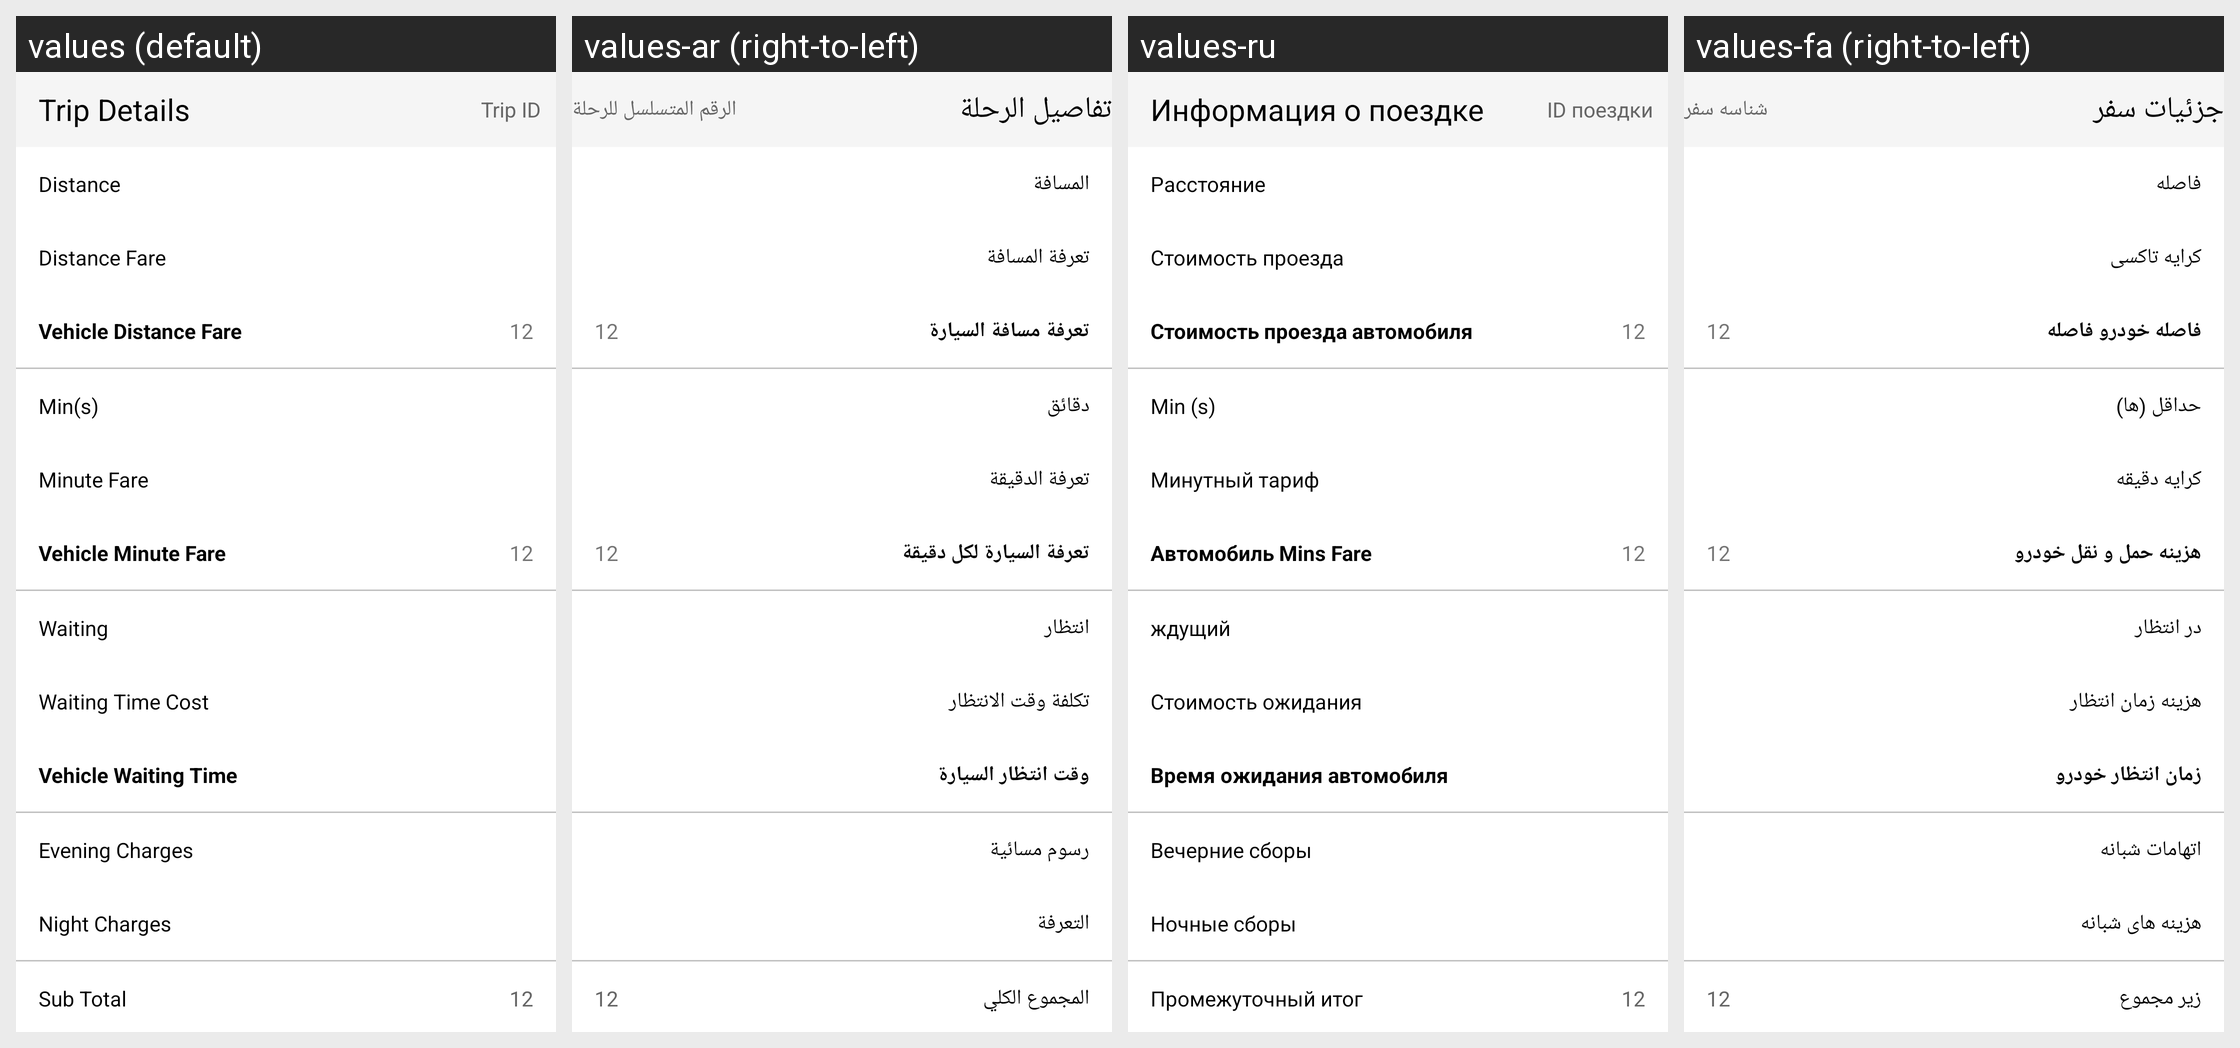

This grid shows one Android layout under several languages. Give, for every string resource on the screen, its name, the default text and each shown locale's text.
Android screen res/layout/trip_details.xml rendered under 4 locales, left to right: values (default), values-ar (right-to-left), values-ru, values-fa (right-to-left). Device: Nexus 5 (rendered at 1080×1920; each locale shown at half size, 540×960, under a caption strip naming it); theme Mymaterialact.
Other locales in the repository, not shown: values-de, values-es, values-tr.
Strings drawn on this screen, with the default value and each locale's value (text and hints the layout hard-codes, and strings that could not be matched under every locale, appear in the picture but are not listed):

tripdetail
  values: Trip Details
  values-ar: تفاصيل الرحلة
  values-ru: Информация о поездке
  values-fa: جزئیات سفر

trip_id
  values: Trip ID
  values-ar: الرقم المتسلسل للرحلة
  values-ru: ID поездки
  values-fa: شناسه سفر

t_distance
  values: Distance
  values-ar: المسافة
  values-ru: Расстояние
  values-fa: فاصله

dist_fare
  values: Distance Fare
  values-ar: تعرفة المسافة
  values-ru: Стоимость проезда
  values-fa: کرایه تاکسی

vehicle_dist
  values: Vehicle Distance Fare
  values-ar: تعرفة مسافة السيارة
  values-ru: Стоимость проезда автомобиля
  values-fa: فاصله خودرو فاصله

mins
  values: Min(s)
  values-ar: دقائق
  values-ru: Min (s)
  values-fa: حداقل (ها)

min_fare
  values: Minute Fare
  values-ar: تعرفة الدقيقة
  values-ru: Минутный тариф
  values-fa: کرایه دقیقه

vehicle_min
  values: Vehicle Minute Fare
  values-ar: تعرفة السيارة لكل دقيقة
  values-ru: Автомобиль Mins Fare
  values-fa: هزینه حمل و نقل خودرو

waiting
  values: Waiting
  values-ar: انتظار
  values-ru: ждущий
  values-fa: در انتظار

waiting_time
  values: Waiting Time Cost
  values-ar: تكلفة وقت الانتظار
  values-ru: Стоимость ожидания
  values-fa: هزینه زمان انتظار

vehicle_wait
  values: Vehicle Waiting Time
  values-ar: وقت انتظار السيارة
  values-ru: Время ожидания автомобиля
  values-fa: زمان انتظار خودرو

even_charge
  values: Evening Charges
  values-ar: رسوم مسائية
  values-ru: Вечерние сборы
  values-fa: اتهامات شبانه

nit_fare
  values: Night Charges
  values-ar: التعرفة
  values-ru: Ночные сборы
  values-fa: هزینه های شبانه

sub_total
  values: Sub Total
  values-ar: المجموع الكلي
  values-ru: Промежуточный итог
  values-fa: زیر مجموع
